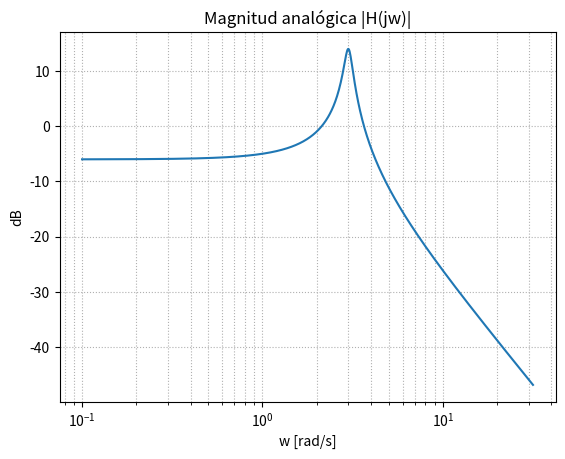
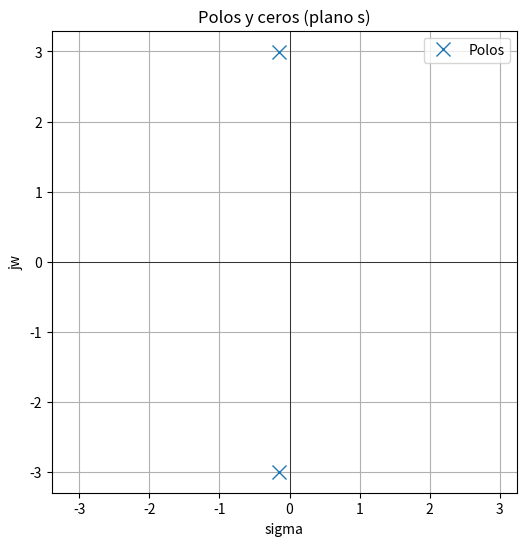
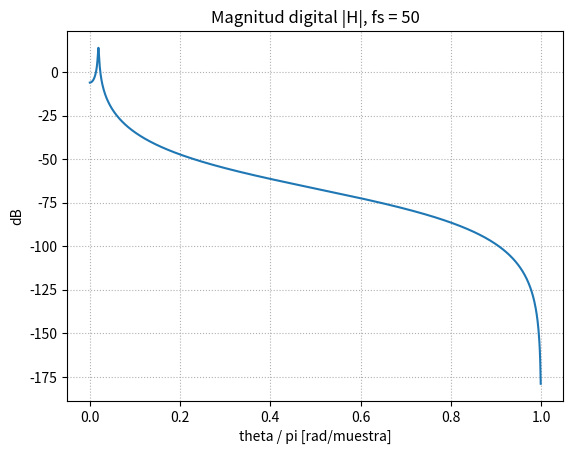
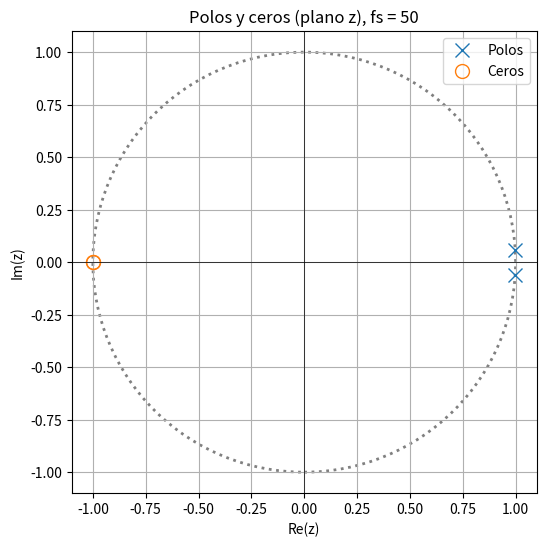
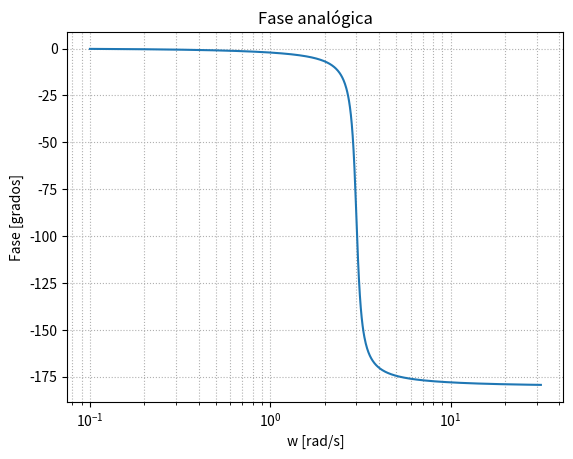
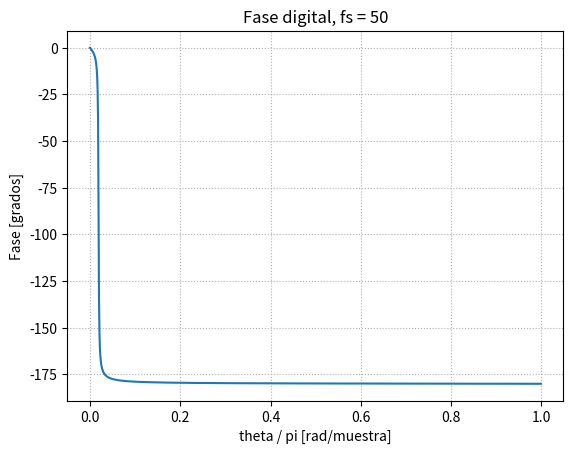

Write Python code to recreate these figures, in order.
# -*- coding: utf-8 -*-
"""
Materia: Análisis y Procesamiento de Señales
Fecha: Mon Jun 22 11:26:46 2026

@author: Mora De La Corte

Descripción: 
    Simulación del filtro dado en el segundo parcial punto 1
"""

import numpy as np
from scipy import signal
import matplotlib.pyplot as plt
import matplotlib.patches as patches

# ==============================================================
# FILTRO ANALOGICO T(s) = (3^2 / 2) / (s^2 + s*3/10 + 3^2)
# No tiene ceros finitos (están en el infinito)
# Polos en -0.15 +- 2.996j -> radio 3 (w0 = 3 rad/s)
# ==============================================================
b = [3**2 / 2]           # Numerador: 4.5
a = [1, 3/10, 3**2]      # Denominador: s^2 + 0.3*s + 9

# --- Respuesta en frecuencia analogica ---
w = np.logspace(-1, 1.5, 1000) # de 0.1 a ~31.6 rad/s (centrado en w0=3)
w, h = signal.freqs(b, a, w)

plt.figure()
plt.semilogx(w, 20*np.log10(abs(h)))
plt.title("Magnitud analógica |H(jw)|")
plt.xlabel("w [rad/s]"); plt.ylabel("dB")
plt.grid(True, which="both", ls=":")

# --- Polos y ceros en el plano s ---
z, p, k = signal.tf2zpk(b, a)
print("ceros (s):", z, " radio:", np.abs(z))
print("polos (s):", p, " radio:", np.abs(p))

plt.figure(figsize=(6, 6))
ax = plt.gca()
plt.plot(np.real(p), np.imag(p), 'x', markersize=10, label='Polos')
if len(z) > 0:
    plt.plot(np.real(z), np.imag(z), 'o', markersize=10, fillstyle='none', label='Ceros')
plt.axhline(0, color='k', lw=0.5); plt.axvline(0, color='k', lw=0.5)
plt.title("Polos y ceros (plano s)")
plt.xlabel("sigma"); plt.ylabel("jw")
plt.axis('equal'); plt.grid(True); plt.legend()

# ==============================================================
# FILTRO DIGITAL por transformada bilineal: s = 2*fs*(z-1)/(z+1)
# ==============================================================
fs = 50 # <-- PROBAR distintos valores: 1, 2, 5 (w0 = 3 rad/s aprox 0.48 Hz)
num, den = signal.bilinear(b, a, fs)

# --- Respuesta en frecuencia digital (theta en [0, pi] rad/muestra) ---
wz, hz = signal.freqz(num, den, worN=1000)

plt.figure()
plt.plot(wz/np.pi, 20*np.log10(abs(hz)))
plt.title("Magnitud digital |H|, fs = %g" % fs)
plt.xlabel("theta / pi [rad/muestra]"); plt.ylabel("dB")
plt.grid(True, which="both", ls=":")

# --- Polos y ceros en el plano z ---
zz, pz, kz = signal.tf2zpk(num, den)
print("ceros (z):", zz, " radio", np.abs(zz), " angulo[rad]", np.angle(zz))
print("polos (z):", pz, " radio", np.abs(pz), " angulo[rad]", np.angle(pz))

plt.figure(figsize=(6, 6))
ax = plt.gca()
plt.plot(np.real(pz), np.imag(pz), 'x', markersize=10, label='Polos')
if len(zz) > 0:
    plt.plot(np.real(zz), np.imag(zz), 'o', markersize=10, fillstyle='none', label='Ceros')
unit_circle = patches.Circle((0, 0), radius=1, fill=False, color='gray', ls='dotted', lw=2)
ax.add_patch(unit_circle)
plt.axhline(0, color='k', lw=0.5); plt.axvline(0, color='k', lw=0.5)
plt.axis([-1.1, 1.1, -1.1, 1.1])
plt.title("Polos y ceros (plano z), fs = %g" % fs)
plt.xlabel("Re(z)"); plt.ylabel("Im(z)")
plt.grid(True); plt.legend()


# --- Fase analógica ---
plt.figure()
plt.semilogx(w, np.rad2deg(np.unwrap(np.angle(h))))
plt.title("Fase analógica")
plt.xlabel("w [rad/s]")
plt.ylabel("Fase [grados]")
plt.grid(True, which="both", ls=":")

# --- Fase digital ---
plt.figure()
plt.plot(wz/np.pi, np.rad2deg(np.unwrap(np.angle(hz))))
plt.title("Fase digital, fs = %g" % fs)
plt.xlabel("theta / pi [rad/muestra]")
plt.ylabel("Fase [grados]")
plt.grid(True, which="both", ls=":")

plt.show()
